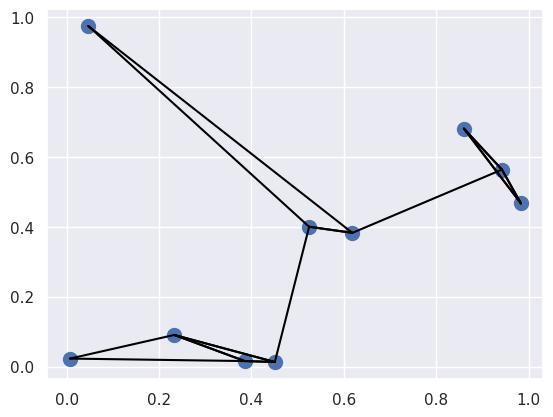

Source code (Python): (Note: this script raises an exception after producing the figure.)
import matplotlib
matplotlib.use("agg")
import matplotlib.pyplot as plt
import numpy as np
import seaborn

x = np.array([2, 1, 4, 3, 5])
print("x             = ", x)
print("numpy.sort(x) = ", np.sort(x))     #不更動原有的輸入內容
print("x.sort()      = ", x.sort())       #在陣列中直接排序

x = np.array([2, 1, 4, 3 ,5])
i = np.argsort(x)
print("x                = ", x)
print("numpy.argsort(x) = ", np.argsort(x))
print("x[i]             = ", x[i])

rand = np.random.RandomState(42)
x = rand.randint(0, 10, (4, 6))
print("rand.randint(0, 10, (4, 6)) = ", "\n", x)
print("numpy.sort(x, axis = 0)     = ", "\n", np.sort(x, axis = 0))
print("numpy.sort(x, axis = 1)     = ", "\n", np.sort(x, axis = 1))

x = np.array([7, 2, 3, 1, 6, 5, 4])
print("numpy.partition(x, 3) = ", np.partition(x, 3))

x = rand.rand(10, 2)
seaborn.set()
print("x       = ", x)
print("x[:, 0] = ", x[:, 0])
print("x[:, 1] = ", x[:, 1])
# plt.scatter(x[:, 0], x[:, 1], s = 100)
# plt.savefig("Images/knn.png")

print("x[:, np.newaxis, :] = ", x[:, np.newaxis, :])
print("(x[:, np.newaxis, :]).shape = ", (x[:, np.newaxis, :]).shape)
print("x[np.newaxis,:, :] = ", x[np.newaxis,:, :])
print("(x[np.newaxis,:, :]).shape = ", (x[np.newaxis,:, :]).shape)
dist_sq = np.sum((x[:, np.newaxis, :]- x[np.newaxis,:,:]) ** 2, axis = -1)
print(dist_sq)

differences = x[:, np.newaxis, :] - x[np.newaxis,:,:]
# print("differences = ", differences)
print("differences.shape = ", differences.shape)
sq_differences = differences ** 2
print("sq_differences = ", sq_differences)
# print("sq_differences.shape = ", sq_differences.shape)
dist_sq = sq_differences.sum(-1)
print("dist_sq = ", dist_sq)
print("dist_sq.shape = ", dist_sq.shape)
print("dist_sq.diagonal = ", dist_sq.diagonal())
nearest = np.argsort(dist_sq, axis = 1)
print("nearest = ", nearest)
k = 2
nearest_partition = np.argpartition(dist_sq, k+1, axis = 1)
plt.scatter(x[:,0], x[:,1], s = 100)
for i in range(x.shape[0]):
    for j in nearest[i, :k+1]:
        plt.plot(*zip(x[j], x[i]), color = "black")
plt.savefig("Images/knn2.png")
